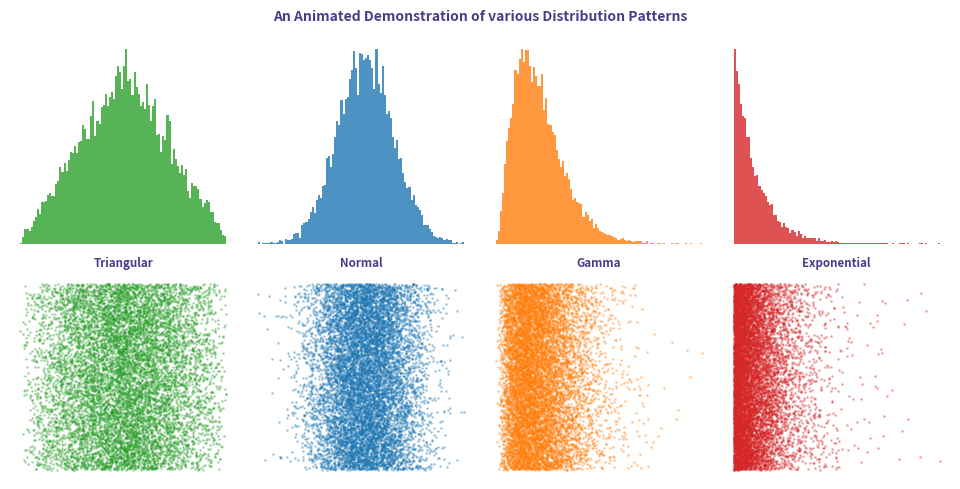

Reproduce this figure in Python.
import itertools
import numpy as np
import matplotlib.pyplot as plt

# generate 4 random variables from the random, gamma, exponential, and uniform distributions
size = 10000
dist = np.array([
    
    np.random.triangular(-2, 0, 2, size),
    np.random.normal(0, 2, size),
    np.random.gamma(3, 1, size),
    np.random.exponential(1, size)
])
titles = ['Triangular', 'Normal', 'Gamma', 'Exponential']
colors = ['tab:green', 'tab:blue', 'tab:orange', 'tab:red']

fig, axs = plt.subplots(2, 4, figsize=(10,5))
axs = list(itertools.chain(*axs))

for i in range(len(axs)):
    if i<4:
        axs[i].hist(dist[i], density=True, bins=100, alpha=0.8, color=colors[i])
    else:
        axs[i].scatter(dist[i-4], range(len(dist[i-4])), s=1, alpha=0.3, color=colors[i-4])
        axs[i].set_title(titles[i-4], size='small', color='darkslateblue', weight='semibold')
    
    axs[i].axis('off')
    

fig.suptitle('An Animated Demonstration of various Distribution Patterns', size='medium', color='darkslateblue', weight='semibold')
plt.subplots_adjust(left=0.03, right=0.97, bottom=0.04, top=0.92, wspace=0.05, hspace=0.15)
plt.show()